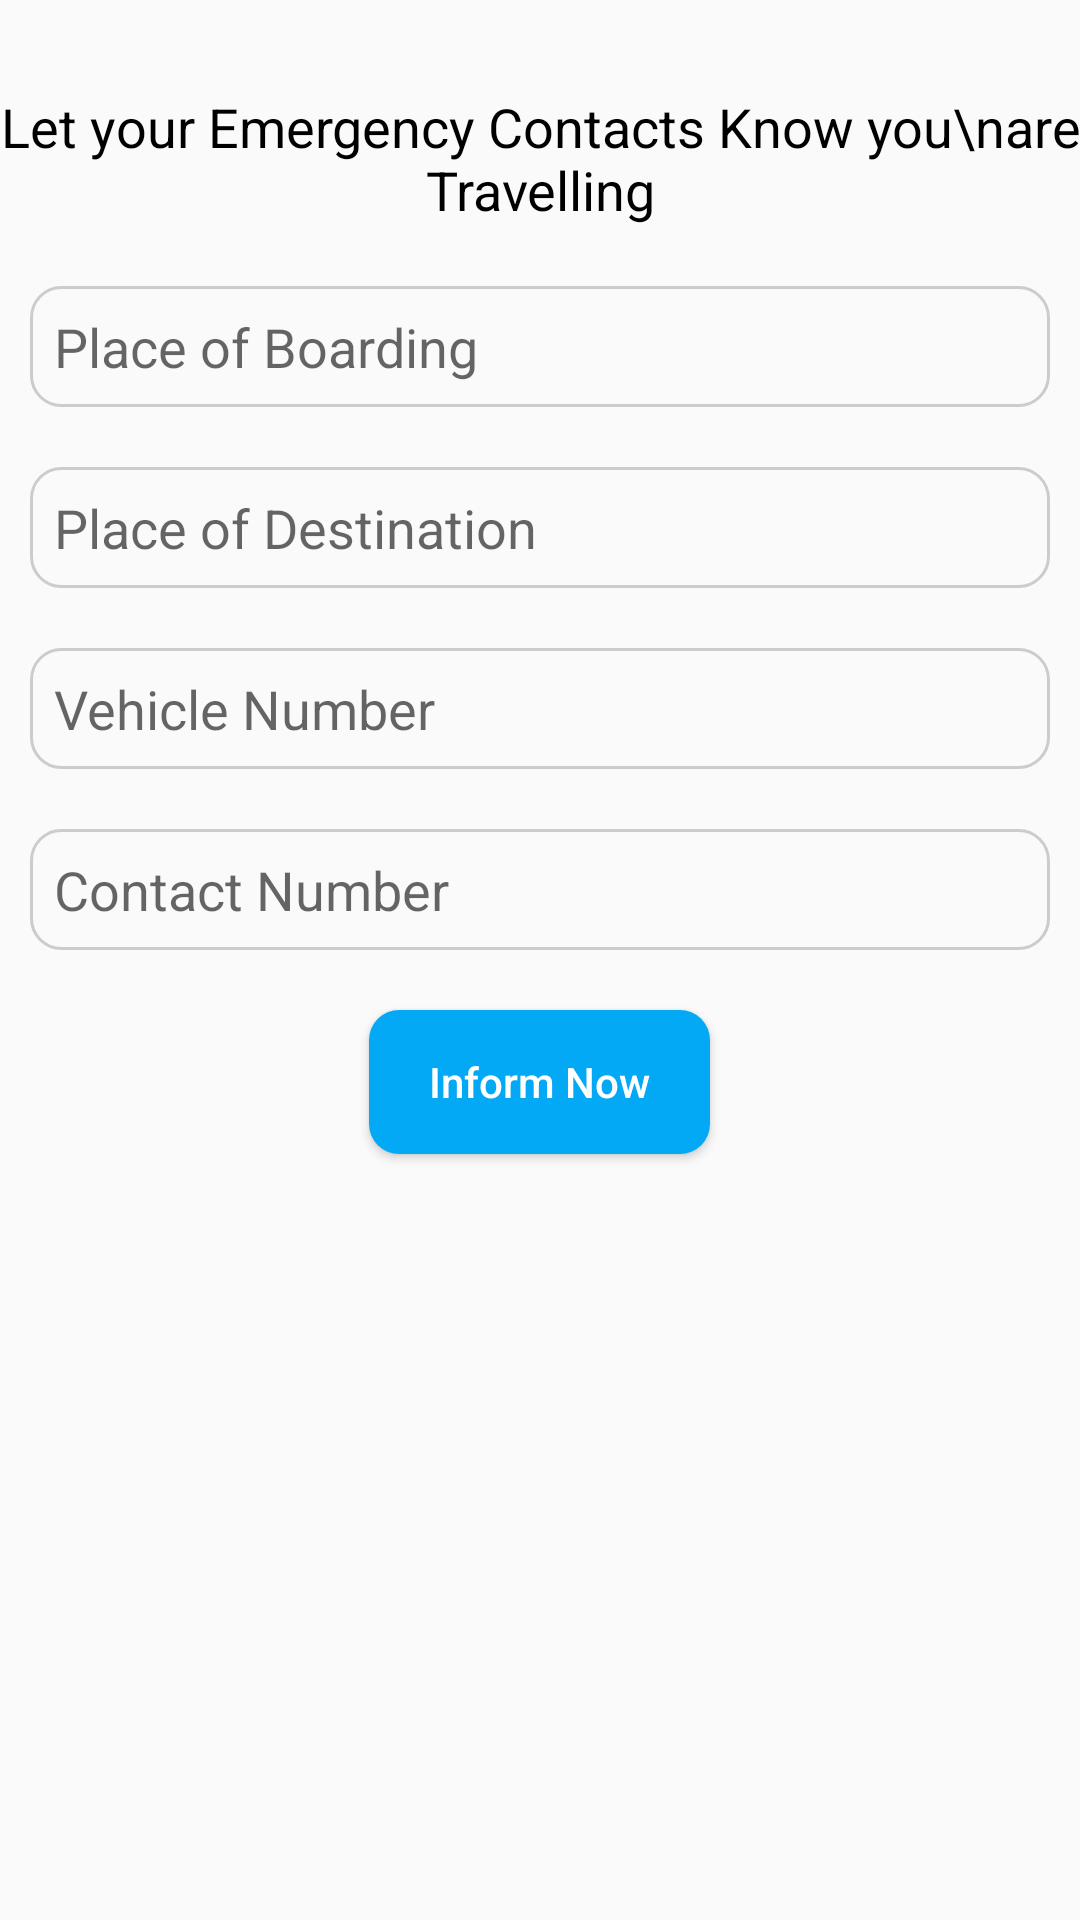

Write the Android layout XML for this screen, with the resource values it uses.
<!-- AndroidManifest.xml: application theme AppTheme -->
<!-- res/layout/activity_inform.xml -->
<?xml version="1.0" encoding="utf-8"?>
<LinearLayout xmlns:android="http://schemas.android.com/apk/res/android"
    xmlns:tools="http://schemas.android.com/tools"
    android:layout_width="match_parent"
    android:layout_height="match_parent"
    android:orientation="vertical"
    tools:context="com.sarthak.icop.icop.activities.PathikActivity">

    <TextView
        android:layout_width="wrap_content"
        android:layout_height="wrap_content"
        android:text="Let your Emergency Contacts Know you\nare Travelling"
        android:layout_gravity="center_horizontal"
        android:gravity="center"
        android:textColor="@android:color/black"
        android:textSize="18sp"
        android:layout_marginTop="30dp"/>

    <AutoCompleteTextView
        android:id="@+id/boarding_et"
        android:layout_width="match_parent"
        android:layout_height="wrap_content"
        android:hint="Place of Boarding"
        android:layout_marginTop="20dp"
        android:layout_marginStart="10dp"
        android:layout_marginEnd="10dp"
        android:padding="8dp"
        android:inputType="text"
        android:maxLines="1"
        android:background="@drawable/text_bg"/>

    <AutoCompleteTextView
        android:id="@+id/destination_et"
        android:layout_width="match_parent"
        android:layout_height="wrap_content"
        android:hint="Place of Destination"
        android:layout_marginTop="20dp"
        android:layout_marginStart="10dp"
        android:layout_marginEnd="10dp"
        android:padding="8dp"
        android:inputType="text"
        android:maxLines="1"
        android:background="@drawable/text_bg"/>

    <EditText
        android:id="@+id/vehicle_et"
        android:layout_width="match_parent"
        android:layout_height="wrap_content"
        android:hint="Vehicle Number"
        android:layout_marginTop="20dp"
        android:layout_marginStart="10dp"
        android:layout_marginEnd="10dp"
        android:padding="8dp"
        android:inputType="text"
        android:maxLines="1"
        android:background="@drawable/text_bg"/>

    <EditText
        android:id="@+id/contact_et"
        android:layout_width="match_parent"
        android:layout_height="wrap_content"
        android:hint="Contact Number"
        android:layout_marginTop="20dp"
        android:layout_marginStart="10dp"
        android:layout_marginEnd="10dp"
        android:padding="8dp"
        android:inputType="phone"
        android:maxLines="1"
        android:background="@drawable/text_bg"/>

    <Button
        android:id="@+id/inform_btn"
        android:layout_width="wrap_content"
        android:layout_height="wrap_content"
        android:layout_gravity="center_horizontal"
        android:text="Inform Now"
        android:textAllCaps="false"
        android:textColor="@android:color/white"
        android:background="@drawable/btn_bg"
        android:paddingStart="20dp"
        android:paddingEnd="20dp"
        android:layout_margin="20dp"/>

</LinearLayout>
<!-- resources referenced by this layout -->
<resources>
  <!-- drawable btn_bg (drawable) -->
  <?xml version="1.0" encoding="utf-8"?>
  
  <shape xmlns:android="http://schemas.android.com/apk/res/android"
      android:shape="rectangle">
      
      <solid android:color="@color/colorPrimary"/>
      <corners android:radius="10dp"/>
  </shape>
  <!-- drawable text_bg (drawable) -->
  <?xml version="1.0" encoding="utf-8"?>
  
  <shape xmlns:android="http://schemas.android.com/apk/res/android"
      android:shape="rectangle">
      <stroke android:color="#cccccc" android:width="1dp"/>
      <corners android:radius="10dp"/>
  </shape>
  <style name="AppTheme" parent="Theme.AppCompat.Light.DarkActionBar">
          
          <item name="colorPrimary">@color/colorPrimary</item>
          <item name="colorPrimaryDark">@color/colorPrimaryDark</item>
          <item name="colorAccent">@color/colorAccent</item>
      </style>
  <color name="colorPrimary">#03A9F4</color>
  <color name="colorPrimaryDark">#0288D1</color>
  <color name="colorAccent">#03A9F4</color>
</resources>
